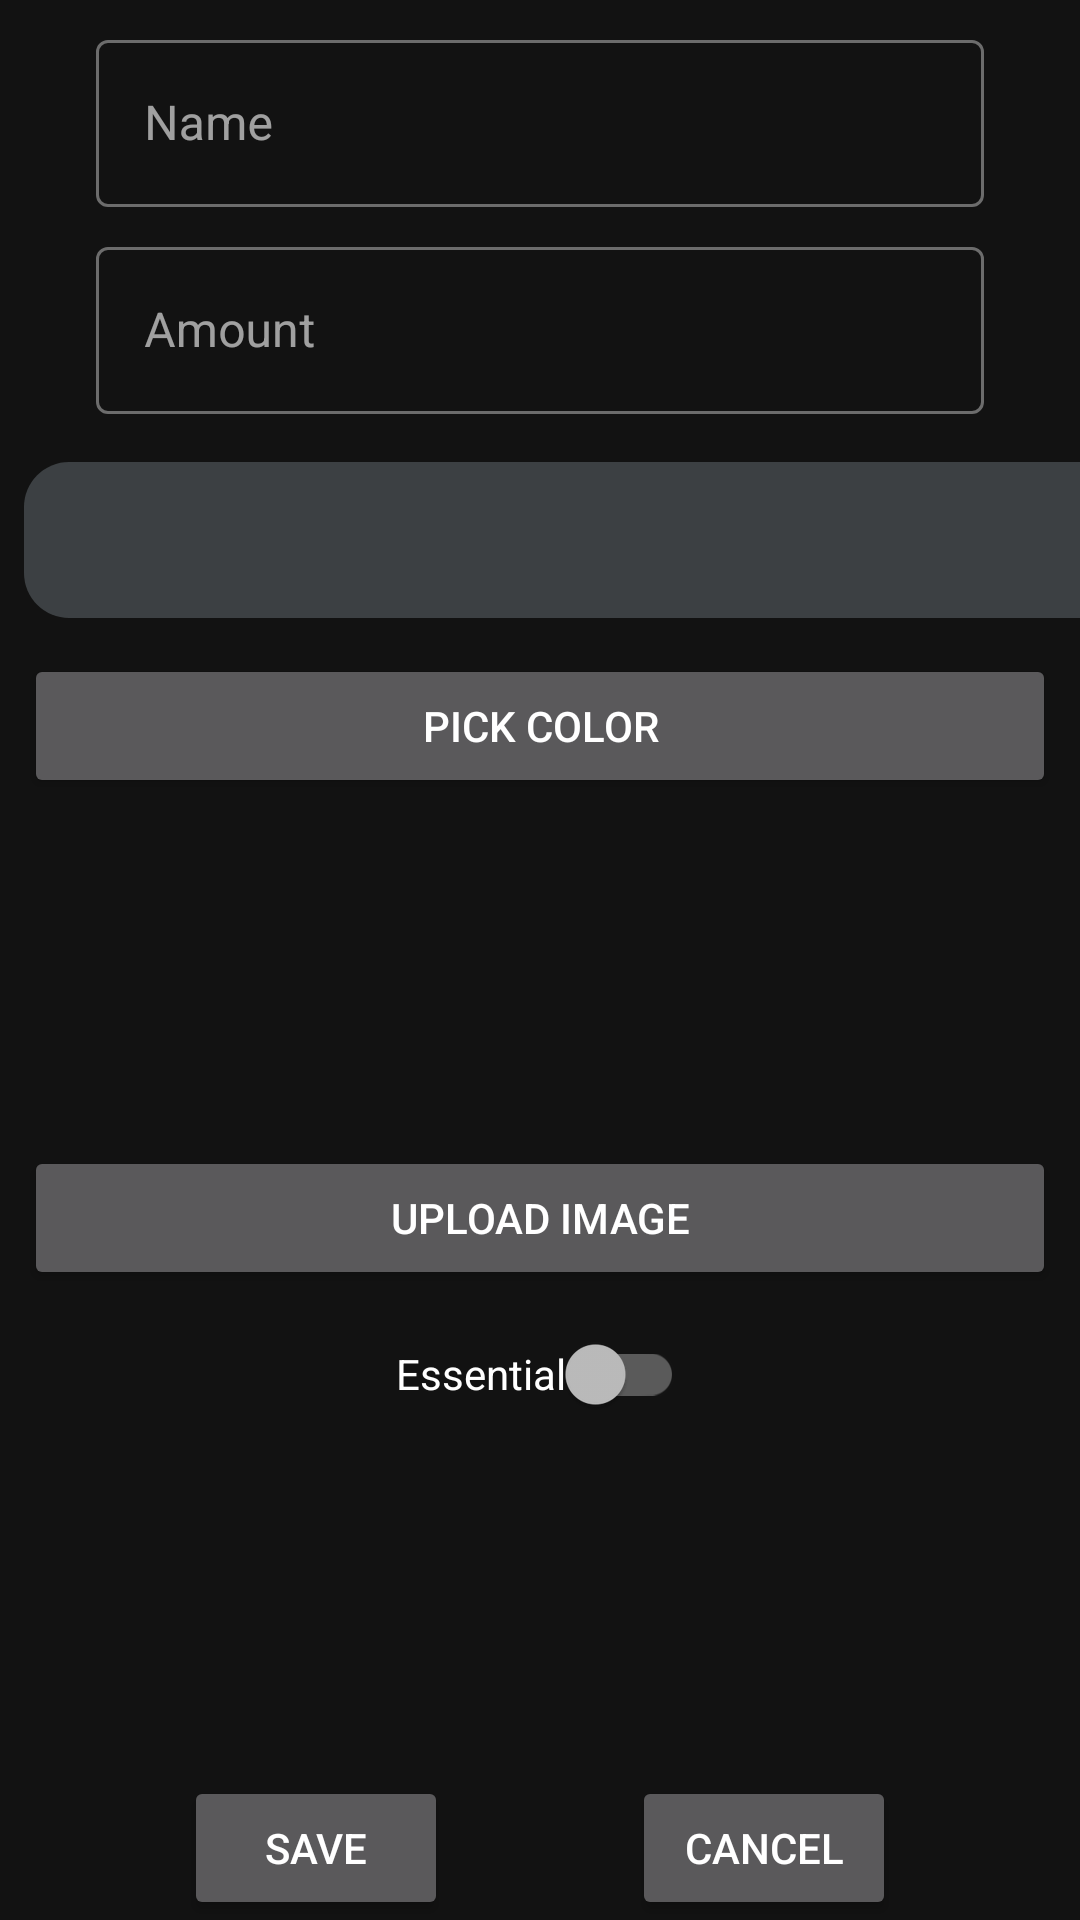

Reconstruct the res/layout file that produces this screen, plus the resources it refers to.
<!-- AndroidManifest.xml: application theme Theme.BudgetingAppV1 -->
<!-- res/layout/activity_add_category.xml -->
<?xml version="1.0" encoding="utf-8"?>
<androidx.constraintlayout.widget.ConstraintLayout xmlns:android="http://schemas.android.com/apk/res/android"
    xmlns:app="http://schemas.android.com/apk/res-auto"
    xmlns:tools="http://schemas.android.com/tools"
    android:id="@+id/layout_constraint"
    android:layout_width="match_parent"
    android:layout_height="match_parent"
    tools:context=".Add_Category">

    <com.google.android.material.textfield.TextInputLayout
        android:id="@+id/name_input_layout"
        style="@style/Widget.MaterialComponents.TextInputLayout.OutlinedBox"
        android:layout_width="match_parent"
        android:layout_height="wrap_content"
        android:layout_marginStart="32dp"
        android:layout_marginTop="8dp"
        android:layout_marginEnd="32dp"
        android:hint="@string/name_hint"
        app:endIconMode="clear_text"
        app:layout_constraintEnd_toEndOf="parent"
        app:layout_constraintStart_toStartOf="parent"
        app:layout_constraintTop_toTopOf="parent">

        <com.google.android.material.textfield.TextInputEditText
            android:id="@+id/category_name"
            android:layout_width="match_parent"
            android:layout_height="wrap_content"
            android:inputType="textAutoCorrect" />
    </com.google.android.material.textfield.TextInputLayout>

    <com.google.android.material.textfield.TextInputLayout
        android:id="@+id/budget_input_layout"
        style="@style/Widget.MaterialComponents.TextInputLayout.OutlinedBox"
        android:layout_width="0dp"
        android:layout_height="wrap_content"
        android:layout_marginStart="32dp"
        android:layout_marginTop="8dp"
        android:layout_marginEnd="32dp"
        android:hint="@string/amount_hint"
        app:endIconMode="clear_text"
        app:layout_constraintEnd_toEndOf="parent"
        app:layout_constraintHorizontal_bias="1.0"
        app:layout_constraintStart_toStartOf="parent"
        app:layout_constraintTop_toBottomOf="@+id/name_input_layout"
        app:prefixText="£"
        app:prefixTextColor="@color/purple_500">

        <com.google.android.material.textfield.TextInputEditText
            android:id="@+id/category_budget"
            android:layout_width="match_parent"
            android:layout_height="wrap_content"
            android:inputType="numberDecimal" />

    </com.google.android.material.textfield.TextInputLayout>

    <ImageView
        android:id="@+id/iv_color_display"
        android:layout_width="399dp"
        android:layout_height="52dp"
        android:layout_marginStart="8dp"
        android:layout_marginTop="16dp"
        android:layout_marginEnd="8dp"
        android:background="#00FFFFFF"
        app:layout_constraintEnd_toEndOf="parent"
        app:layout_constraintHorizontal_bias="0.0"
        app:layout_constraintStart_toStartOf="parent"
        app:layout_constraintTop_toBottomOf="@+id/budget_input_layout"
        app:srcCompat="@drawable/background_border" />

    <Button
        android:id="@+id/btn_color_picker"
        android:layout_width="0dp"
        android:layout_height="wrap_content"
        android:layout_marginStart="8dp"
        android:layout_marginTop="12dp"
        android:layout_marginEnd="8dp"
        android:text="@string/color_picker_btn"
        app:layout_constraintEnd_toEndOf="parent"
        app:layout_constraintHorizontal_bias="1.0"
        app:layout_constraintStart_toStartOf="parent"
        app:layout_constraintTop_toBottomOf="@+id/iv_color_display" />

    <Button
        android:id="@+id/btn_upload_icon"
        android:layout_width="0dp"
        android:layout_height="wrap_content"
        android:layout_marginStart="8dp"
        android:layout_marginTop="4dp"
        android:layout_marginEnd="8dp"
        android:text="@string/icon_picker_btn"
        app:layout_constraintEnd_toEndOf="parent"
        app:layout_constraintHorizontal_bias="0.0"
        app:layout_constraintStart_toStartOf="parent"
        app:layout_constraintTop_toBottomOf="@+id/iv_icon_display" />

    <androidx.appcompat.widget.SwitchCompat
        android:id="@+id/category_essential"
        android:layout_width="wrap_content"
        android:layout_height="wrap_content"
        android:layout_marginStart="8dp"
        android:layout_marginTop="4dp"
        android:layout_marginEnd="8dp"
        android:minHeight="48dp"
        android:text="@string/input_essential"
        app:layout_constraintEnd_toEndOf="parent"
        app:layout_constraintStart_toStartOf="parent"
        app:layout_constraintTop_toBottomOf="@+id/btn_upload_icon" />

    <Button
        android:id="@+id/btn_save"
        android:layout_width="wrap_content"
        android:layout_height="wrap_content"
        android:text="@string/save_button"
        app:layout_constraintBottom_toBottomOf="parent"
        app:layout_constraintEnd_toStartOf="@+id/btn_cancel"
        app:layout_constraintStart_toStartOf="parent" />

    <Button
        android:id="@+id/btn_cancel"
        android:layout_width="wrap_content"
        android:layout_height="wrap_content"
        android:text="@string/cancel_button"
        app:layout_constraintBottom_toBottomOf="parent"
        app:layout_constraintEnd_toEndOf="parent"
        app:layout_constraintStart_toEndOf="@+id/btn_save" />

    <ImageView
        android:id="@+id/iv_icon_display"
        android:layout_width="0dp"
        android:layout_height="0dp"
        android:layout_marginStart="128dp"
        android:layout_marginTop="8dp"
        android:layout_marginEnd="128dp"
        android:visibility="visible"
        app:layout_constraintDimensionRatio="1:1"
        app:layout_constraintEnd_toEndOf="parent"
        app:layout_constraintHorizontal_bias="0.5"
        app:layout_constraintStart_toStartOf="parent"
        app:layout_constraintTop_toBottomOf="@+id/btn_color_picker"
        tools:src="@tools:sample/avatars" />

</androidx.constraintlayout.widget.ConstraintLayout>
<!-- resources referenced by this layout -->
<resources>
  <color name="purple_500">#FF6200EE</color>
  <!-- drawable background_border (drawable) -->
  <?xml version="1.0" encoding="utf-8"?>
  <shape xmlns:android="http://schemas.android.com/apk/res/android">
      <solid android:color="#3c4043"/>
      <corners android:radius="15dp"/>
  </shape>
  <string name="amount_hint">Amount</string>
  <string name="cancel_button">Cancel</string>
  <string name="color_picker_btn">Pick Color</string>
  <string name="icon_picker_btn">Upload Image</string>
  <string name="input_essential">Essential</string>
  <string name="name_hint">Name</string>
  <string name="save_button">Save</string>
  <style name="Theme.BudgetingAppV1" parent="Theme.MaterialComponents.NoActionBar">
          
          <item name="colorPrimary">@color/purple_500</item>
          <item name="colorPrimaryVariant">@color/purple_700</item>
          <item name="colorOnPrimary">@color/white</item>
          
          <item name="colorSecondary">@color/teal_200</item>
          <item name="colorSecondaryVariant">@color/teal_700</item>
          <item name="colorOnSecondary">@color/black</item>
          
          <item name="android:statusBarColor" tools:targetApi="l">?attr/colorPrimaryVariant</item>
          
      </style>
  <color name="purple_700">#FF3700B3</color>
  <color name="white">#FFFFFFFF</color>
  <color name="teal_200">#FF03DAC5</color>
  <color name="teal_700">#FF018786</color>
  <color name="black">#FF000000</color>
</resources>
